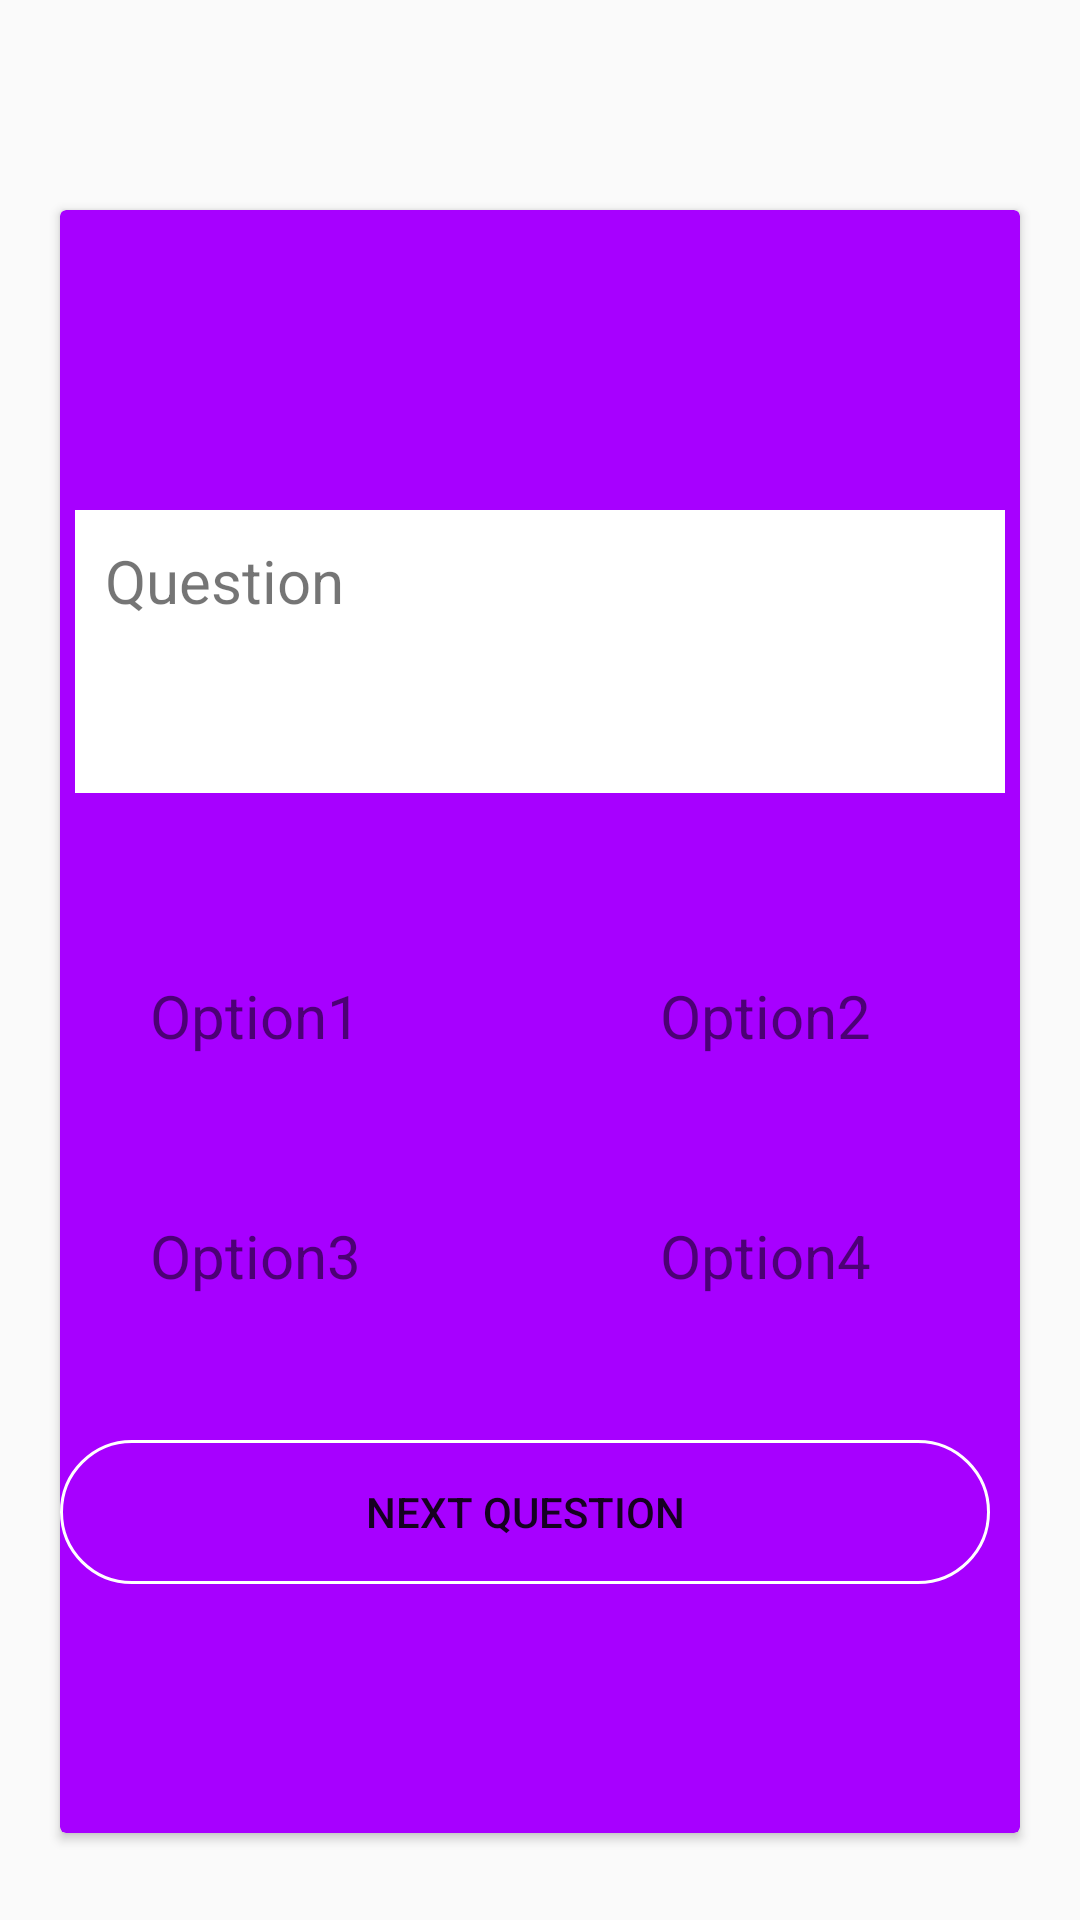

Reconstruct the res/layout file that produces this screen, plus the resources it refers to.
<!-- AndroidManifest.xml: application theme AppTheme1 -->
<!-- res/layout/fragment_simple.xml -->
<?xml version="1.0" encoding="utf-8"?>
<FrameLayout xmlns:android="http://schemas.android.com/apk/res/android"
    xmlns:tools="http://schemas.android.com/tools"
    android:layout_width="match_parent"
    android:layout_height="match_parent"
    xmlns:app="http://schemas.android.com/apk/res-auto"
tools:context=".SimpleFragment">

    

        <android.support.v7.widget.CardView
            android:layout_width="match_parent"
            android:layout_height="541dp"
            android:layout_centerHorizontal="true"

            android:layout_marginBottom="20dp"
            android:layout_marginEnd="20dp"
            android:layout_marginLeft="20dp"
            android:layout_marginRight="20dp"
            android:layout_marginStart="20dp"
            android:layout_marginTop="70dp"
            app:cardBackgroundColor="@color/colorPrimaryDark">

            <TextView
                android:id="@+id/tvQues"
                android:layout_width="match_parent"
                android:layout_height="wrap_content"
                android:layout_marginLeft="5dp"
                android:layout_marginRight="5dp"
                android:layout_marginTop="100dp"
                android:background="@android:color/white"
                android:lines="3"
                android:padding="10dp"
                android:text="Question"
                android:textSize="20sp" />


            <LinearLayout
                android:layout_width="match_parent"
                android:layout_height="123dp"
                android:layout_marginLeft="5dp"
                android:layout_marginRight="5dp"
                android:layout_marginTop="230dp"
                android:orientation="horizontal">


                <TextView
                    android:id="@+id/tvOp1"
                    android:layout_width="130dp"
                    android:layout_height="wrap_content"
                    android:layout_margin="20dp"
                    android:background="@drawable/input_background"
                    android:lines="2"
                    android:clickable="true"
                    android:padding="5dp"
                    android:text="Option1"
                    android:textSize="20sp" />

                <TextView
                    android:id="@+id/tvOp2"
                    android:layout_width="130dp"
                    android:layout_height="wrap_content"
                    android:layout_margin="20dp"
                    android:background="@drawable/input_background"
                    android:lines="2"
                    android:padding="5dp"
                    android:clickable="true"
                    android:text="Option2"
                    android:textSize="20sp" />

            </LinearLayout>

            <LinearLayout
                android:layout_width="match_parent"
                android:layout_height="wrap_content"
                android:layout_marginLeft="5dp"
                android:layout_marginRight="5dp"

                android:layout_marginTop="310dp"
                android:orientation="horizontal"

                >

                <TextView
                    android:id="@+id/tvOp3"
                    android:clickable="true"
                    android:layout_width="130dp"
                    android:layout_height="wrap_content"
                    android:layout_margin="20dp"
                    android:background="@drawable/input_background"
                    android:lines="2"
                    android:padding="5dp"
                    android:text="Option3"
                    android:textSize="20sp" />

                <TextView
                    android:id="@+id/tvOp4"
                    android:clickable="true"
                    android:layout_width="130dp"
                    android:layout_height="wrap_content"
                    android:layout_margin="20dp"
                    android:background="@drawable/input_background"
                    android:lines="2"
                    android:padding="5dp"
                    android:text="Option4"
                    android:textSize="20sp" />

            </LinearLayout>

            <Button
                android:id="@+id/btn"
                android:layout_width="match_parent"
                android:layout_height="wrap_content"
                android:layout_marginRight="10dp"
                android:layout_marginTop="410dp"
                android:onClick="jumpToPage"
                android:background="@drawable/button"
                android:text="Next Question" />

        </android.support.v7.widget.CardView>
</FrameLayout>
<!-- resources referenced by this layout -->
<resources>
  <color name="colorPrimaryDark">#a700ff </color>
  <!-- drawable button (drawable) -->
  <?xml version="1.0" encoding="utf-8"?>
  <selector xmlns:android="http://schemas.android.com/apk/res/android">
  <item>
      <shape>
  
          <corners android:radius="30dp"/>
              <stroke android:color="@android:color/white" android:width="1dp"/>
      </shape>
  </item>
      <item android:state_pressed="true">
          <shape>
              <solid android:color="@color/colorPrimary"/>
          </shape>
      </item>
  </selector>
  <style name="AppTheme1" parent="Theme.AppCompat.Light.NoActionBar">
          
          <item name="colorPrimary">@color/colorPrimary</item>
          <item name="colorPrimaryDark">@color/colorPrimaryDark</item>
          <item name="colorAccent">@color/colorAccent</item>
      </style>
  <color name="colorPrimary">#ff4081</color>
  <color name="colorAccent">#4316D8</color>
</resources>
